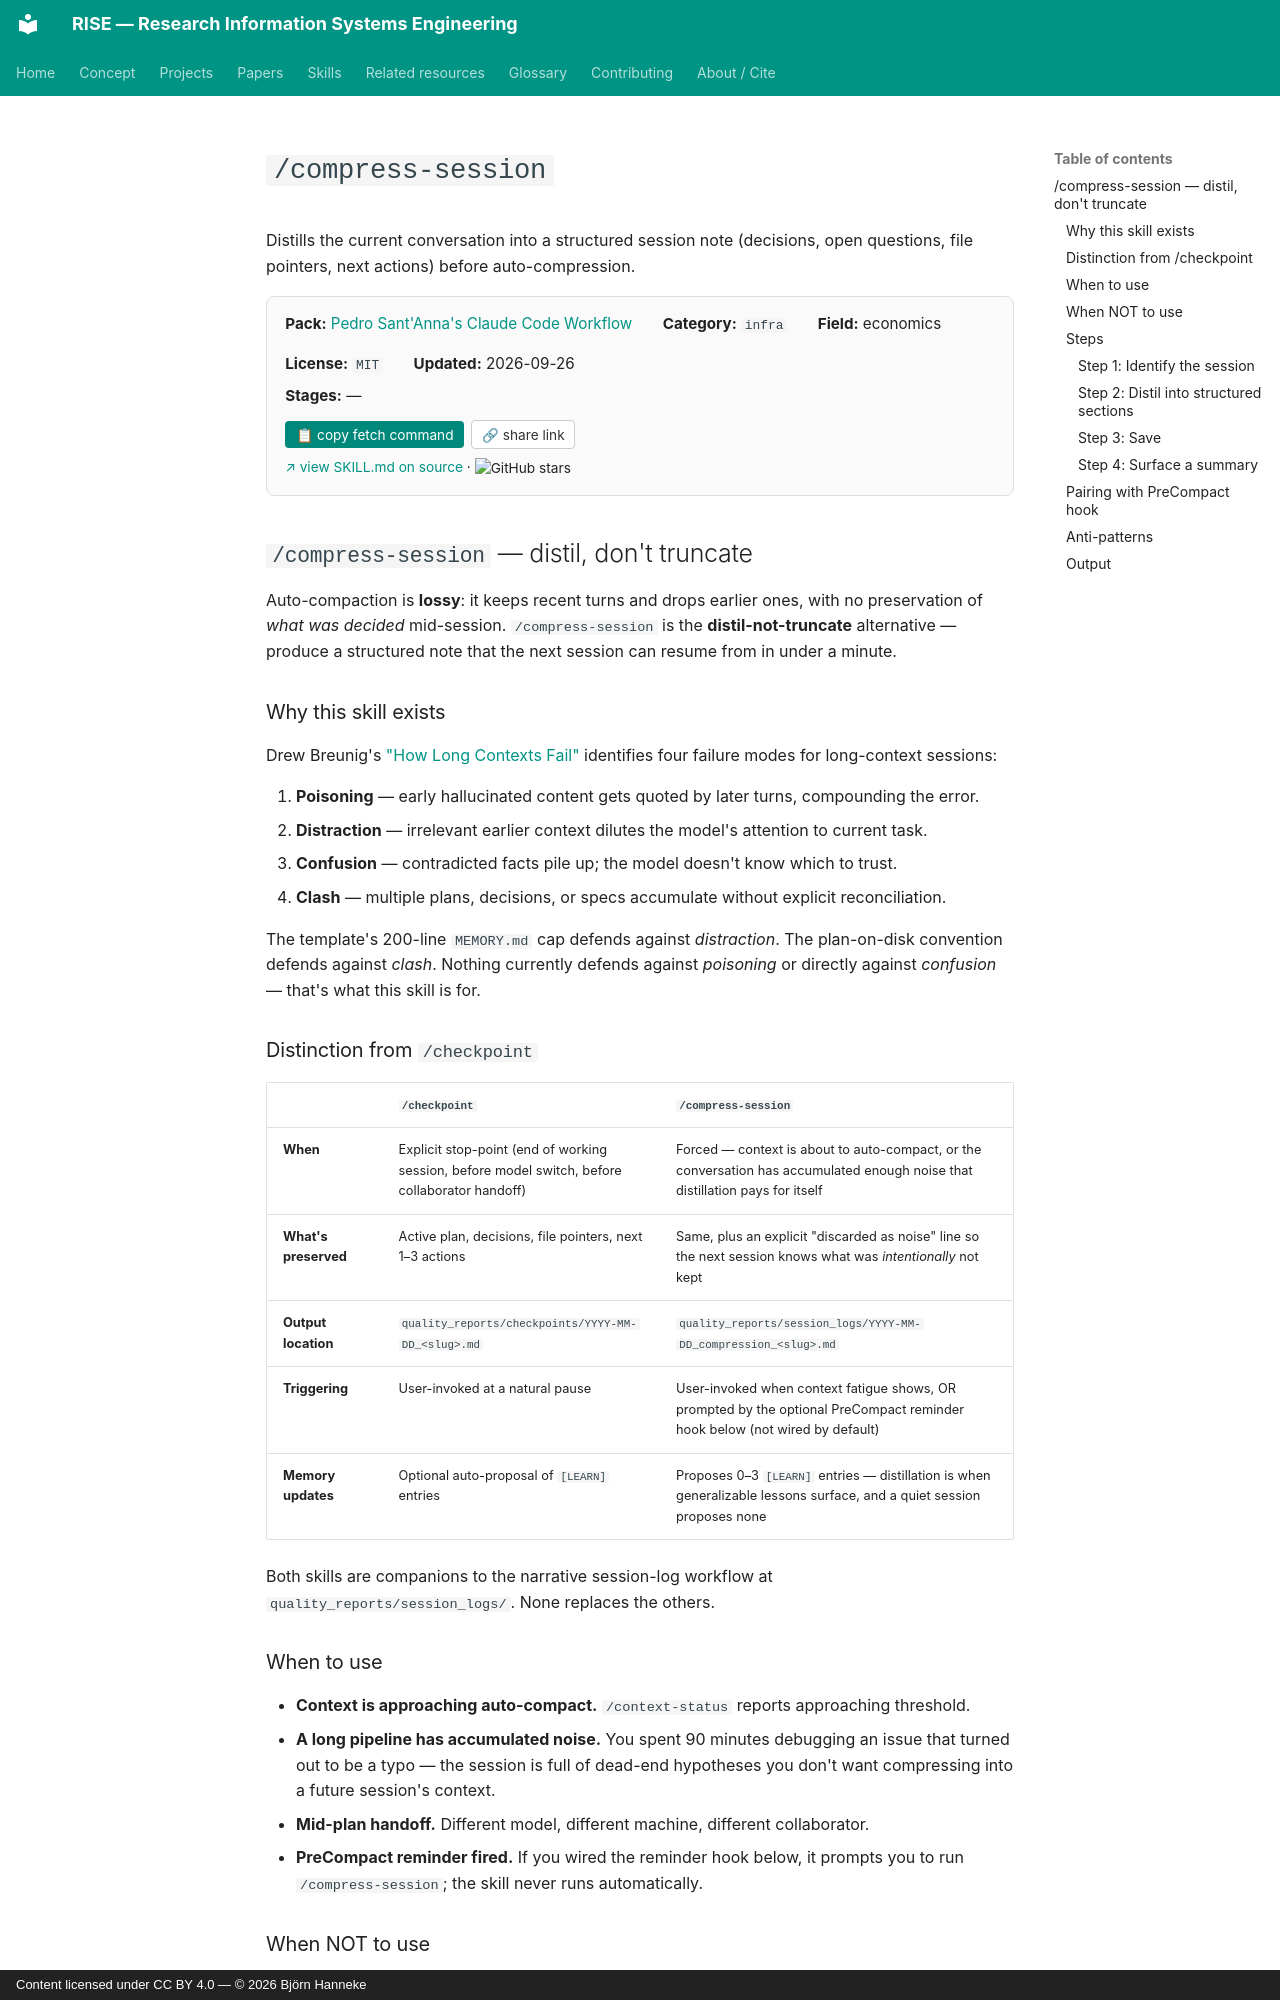

repository: bhanneke/RISE · page: skills/psantanna-workflow/compress-session/index.html · generator: mkdocs · copyright: Content licensed under CC BY 4.0 — © 2026 Björn Hanneke

<!-- DO NOT EDIT — auto-copied from skills/psantanna-workflow/details/compress-session.md -->

# `/compress-session`

Distills the current conversation into a structured session note (decisions, open questions, file pointers, next actions) before auto-compression.

<div class="skill-card" style="background:#fafafa; border:1px solid #e0e0e0; border-radius:8px; padding:1em 1.2em; margin:1em 0 1.5em; font-size:0.95em;"><div style="display:flex; flex-wrap:wrap; gap:1em 2em; align-items:baseline;"><div><b>Pack:</b> <a href="../psantanna-workflow/">Pedro Sant'Anna's Claude Code Workflow</a></div><div><b>Category:</b> <code>infra</code></div><div><b>Field:</b> economics</div><div><b>License:</b> <code>MIT</code></div><div><b>Updated:</b> 2026-09-26</div></div><div style="margin-top:0.5em;"><b>Stages:</b> —</div><div style="margin-top:0.8em;"><button onclick="navigator.clipboard.writeText(`gh api repos/pedrohcgs/claude-code-my-workflow/contents/.claude/skills/compress-session/SKILL.md --jq .content | base64 -d`); this.textContent=&apos;&#x2713; copied&apos;;" style="background:#00897b; color:white; border:none; padding:0.4em 0.8em; border-radius:4px; cursor:pointer; font-size:0.9em; margin-right:0.5em;">&#128203; copy fetch command</button><button onclick="navigator.clipboard.writeText(&apos;https://bhanneke.github.io/RISE/skills/psantanna-workflow/compress-session/&apos;); this.textContent=&apos;&#x2713; copied&apos;;" style="background:#fff; color:#333; border:1px solid #ccc; padding:0.4em 0.7em; border-radius:4px; cursor:pointer; font-size:0.9em;">&#128279; share link</button></div><div style="margin-top:0.6em; font-size:0.9em;"><a href="https://github.com/pedrohcgs/claude-code-my-workflow/blob/main/.claude/skills/compress-session/SKILL.md" target="_blank" rel="noopener">&#8599; view SKILL.md on source</a> &middot; <img src="https://img.shields.io/github/stars/pedrohcgs/claude-code-my-workflow?style=flat" alt="GitHub stars" style="vertical-align:middle;"></div></div>

## `/compress-session` — distil, don't truncate

Auto-compaction is **lossy**: it keeps recent turns and drops earlier ones, with no preservation of *what was decided* mid-session. `/compress-session` is the **distil-not-truncate** alternative — produce a structured note that the next session can resume from in under a minute.

### Why this skill exists

Drew Breunig's ["How Long Contexts Fail"](https://www.dbreunig.com/2025/06/22/how-contexts-fail-and-how-to-fix-them.html) identifies four failure modes for long-context sessions:

1. **Poisoning** — early hallucinated content gets quoted by later turns, compounding the error.
2. **Distraction** — irrelevant earlier context dilutes the model's attention to current task.
3. **Confusion** — contradicted facts pile up; the model doesn't know which to trust.
4. **Clash** — multiple plans, decisions, or specs accumulate without explicit reconciliation.

The template's 200-line `MEMORY.md` cap defends against *distraction*. The plan-on-disk convention defends against *clash*. Nothing currently defends against *poisoning* or directly against *confusion* — that's what this skill is for.
